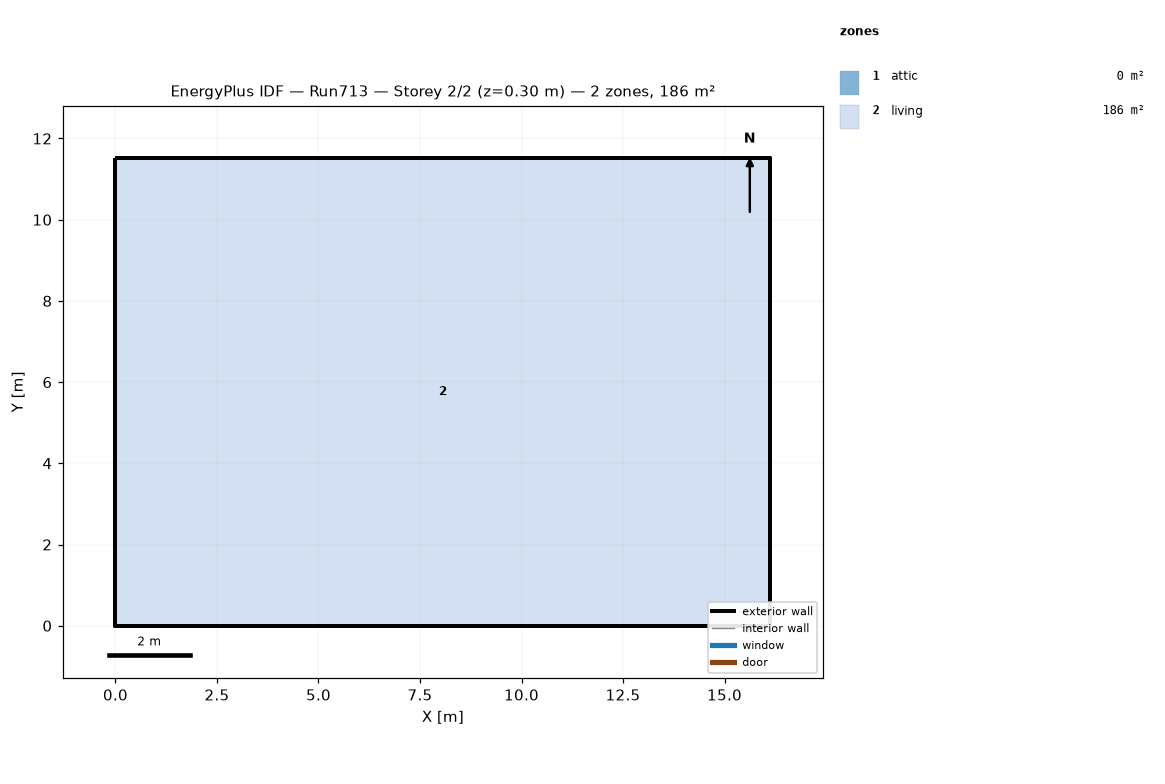
=== STOREY PLAN SPEC (per zone: floor XY polygon, exterior-wall plan segments, windows/doors) ===
zone 1: attic  (0.0 m²)
  exterior wall: (16.13, 0.00) – (16.13, 11.52) – (16.13, 5.76)  [17.3 m]
  exterior wall: (0.00, 11.52) – (0.00, 0.00) – (0.00, 5.76)  [17.3 m]
zone 2: living  (185.8 m²)
  floor: (0.00, 0.00) (0.00, 11.52) (16.13, 11.52) (16.13, 0.00)
  exterior wall: (0.00, 0.00) – (16.13, 0.00)  [16.1 m]
  exterior wall: (16.13, 0.00) – (16.13, 11.52)  [11.5 m]
  exterior wall: (16.13, 11.52) – (0.00, 11.52)  [16.1 m]
  exterior wall: (0.00, 11.52) – (0.00, 0.00)  [11.5 m]

=== DERIVED (storey summary) ===
Building: Run713
Storey: 2 of 2  (floor level z = 0.30 m)
Storey gross floor area: 185.8 m²
Zones on this storey: 2
  - attic: floor 0.0 m²; exterior wall 34.6 m (15.8 m²); WWR 0.0%
  - living: floor 185.8 m²; exterior wall 55.3 m (404.5 m²); WWR 0.0%
Zone adjacency: (none detected)